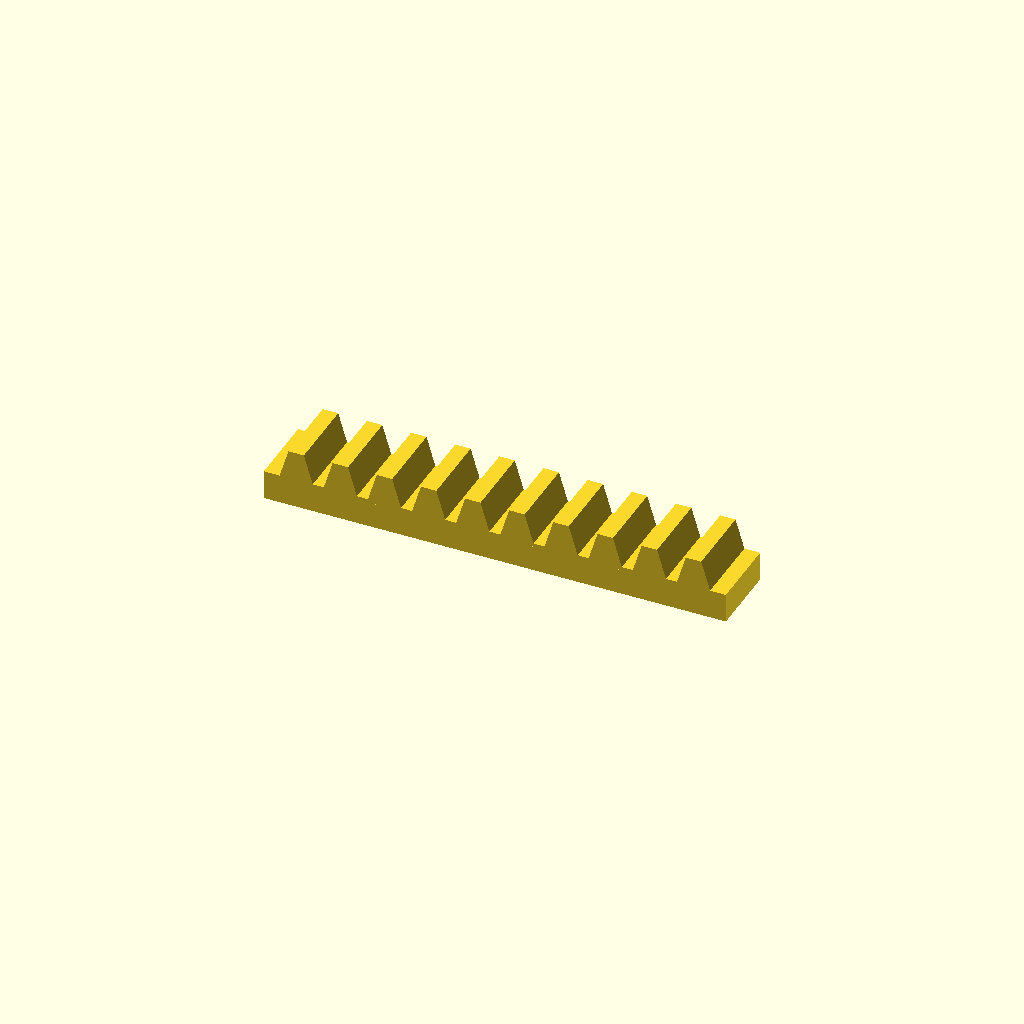
Cell 1 — every parameter at its default value.
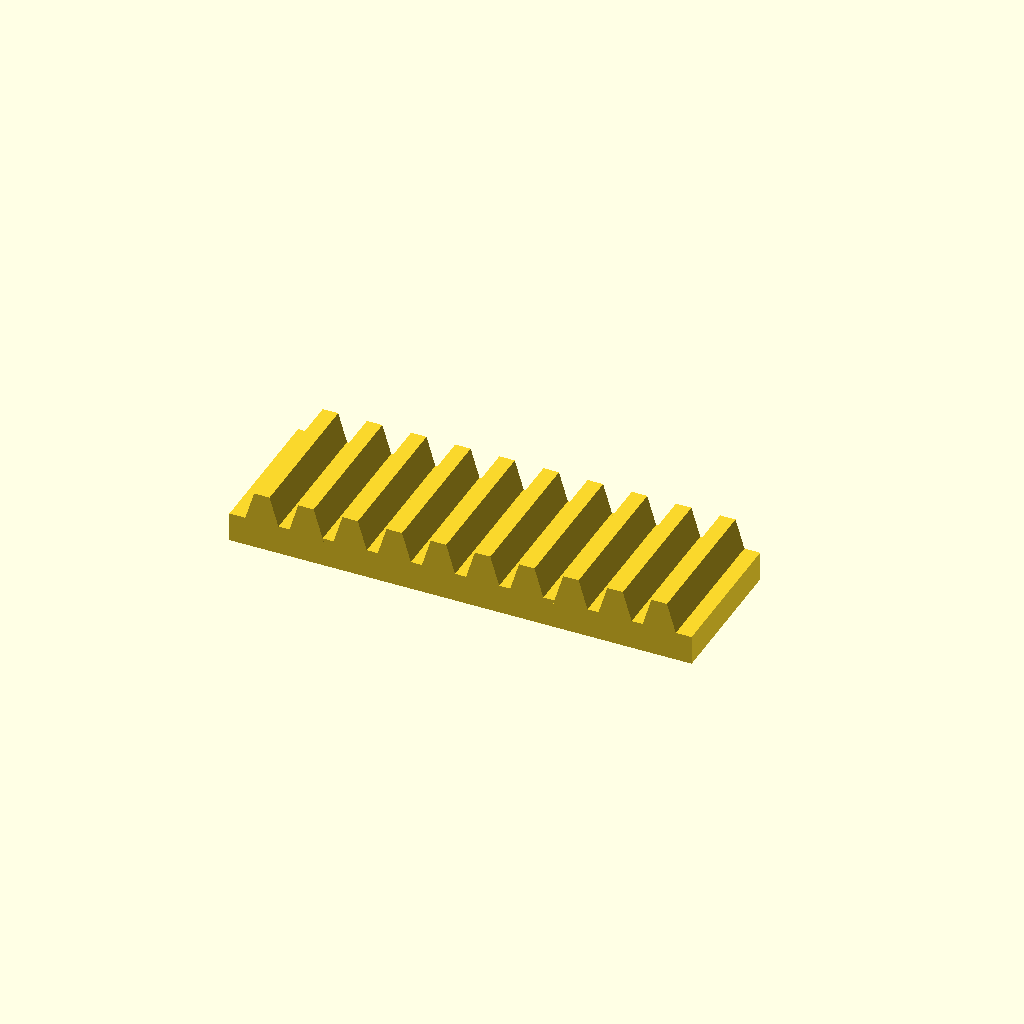
Cell 2: bar_w = 40 (everything else at default).
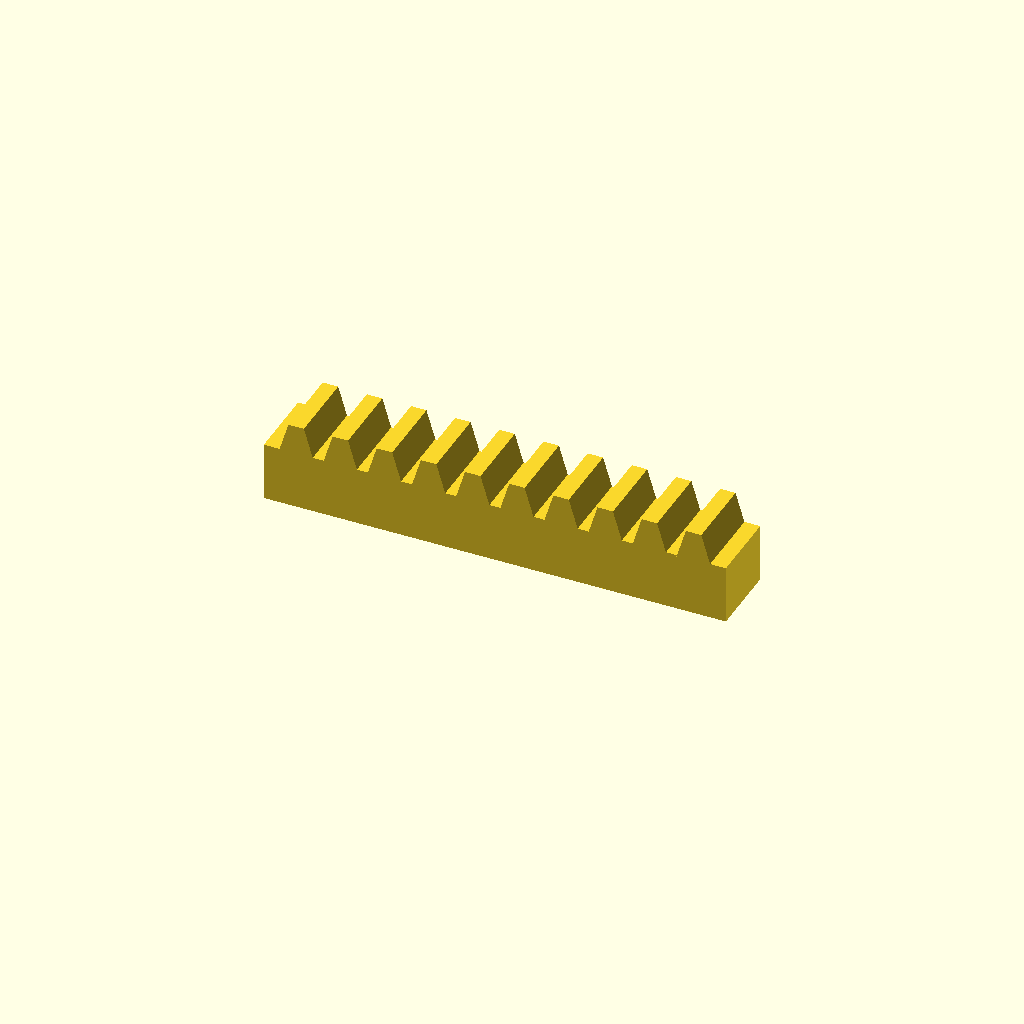
Cell 3 — bar_h set to 16, the other parameters unchanged.
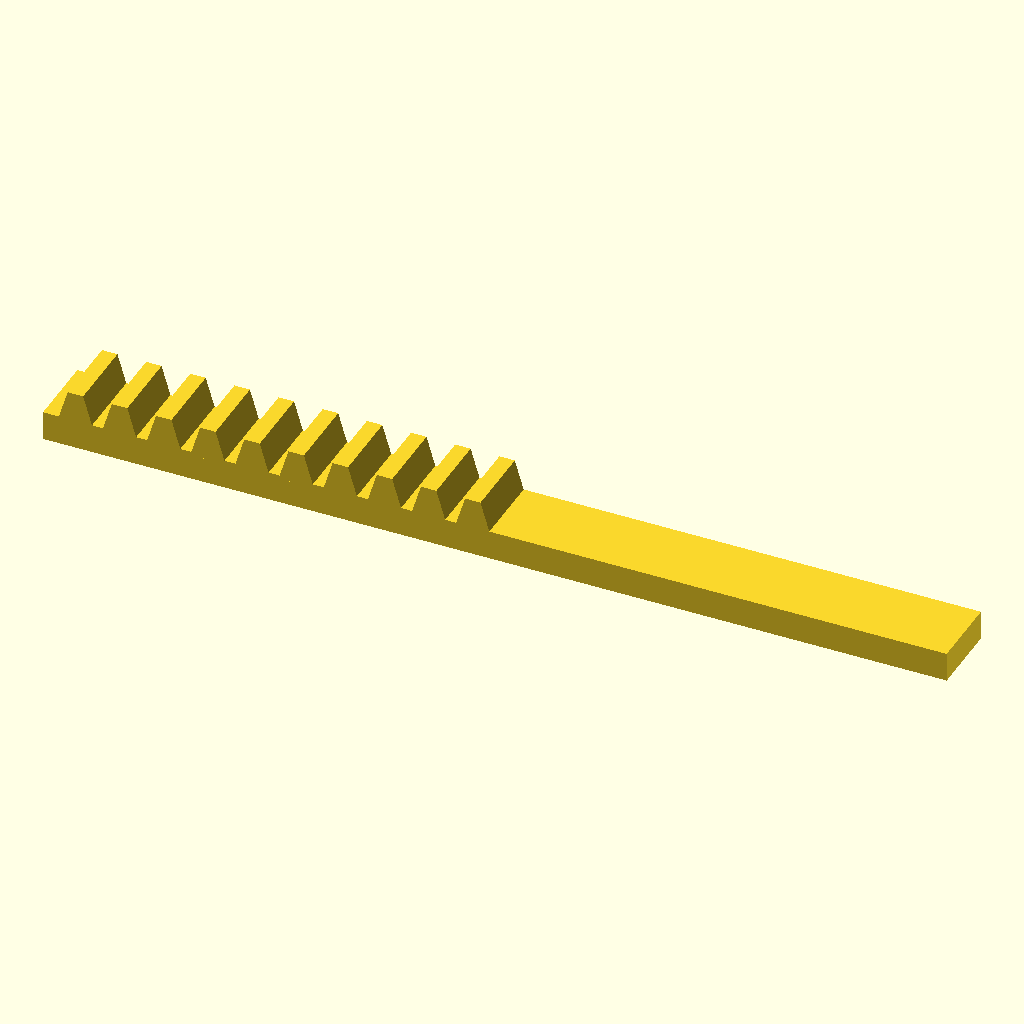
Cell 4 — teeth set to 20, the other parameters unchanged.
One fixed orthographic camera (rotation 55°, 0°, 25°; colour scheme Cornfield) for every cell.
OpenSCAD source file optional_data/data/place1/rackbars/part_0161.scad:
$fn = 32;

// ----------------------------------------------------------------------
// Toothed rack, 10 teeth
// 12 mm pitch, 8 mm teeth
// ----------------------------------------------------------------------

// --- parameters (mm) ---
bar_w = 20;       // bar width (Y)
seat_tol = 0.15;  // tolerance at the seating features
free_tol = 0.5;   // general tolerance on the free sizes
bar_h = 8;        // bar height (Z)
teeth = 10;       // number of teeth
pitch = 12;       // tooth pitch
tooth_h = 8;      // tooth height above the bar
root_w = 9.6;     // tooth width at the root
crest_w = 4.2;    // tooth width at the crest

// --- derived feature positions (mm) ---
span = (teeth - 1) * pitch;  // = 108   distance between the outer teeth
bar_l = span + root_w + 8;   // = 125.6   bar length: teeth plus 4 mm at each end
tooth_x = -span / 2;         // = -54   X of the first tooth
height = bar_h + tooth_h;    // = 16   overall height
feature_centers = [
  [tooth_x + 0 * pitch, -bar_w / 2],
  [tooth_x + 1 * pitch, -bar_w / 2],
  [tooth_x + 2 * pitch, -bar_w / 2],
  [tooth_x + 3 * pitch, -bar_w / 2],
  [tooth_x + 4 * pitch, -bar_w / 2],
  [tooth_x + 5 * pitch, -bar_w / 2],
  [tooth_x + 6 * pitch, -bar_w / 2],
  [tooth_x + 7 * pitch, -bar_w / 2],
  [tooth_x + 8 * pitch, -bar_w / 2],
  [tooth_x + 9 * pitch, -bar_w / 2]
];   // tooth centre line, drives the tooth loop

// bar with a rack of teeth, one extruded trapezoium per centre
module rack_tooth() {
  linear_extrude(height = bar_w)
    polygon(points = [
      [0, 0],
      [root_w, 0],
      [root_w / 2 + crest_w / 2, tooth_h + 1],
      [root_w / 2 - crest_w / 2, tooth_h + 1]
    ]);
}

union() {
  translate([-bar_l / 2, -bar_w, 0]) cube([bar_l, bar_w, bar_h]);
  for (centre = feature_centers)
    translate([centre[0] - root_w / 2, 0, bar_h - 1]) rotate([90, 0, 0]) rack_tooth();
}
Customizer parameters (derived from the source; name, type, default, range or options):
bar_w: number, default 20
seat_tol: number, default 0.15
free_tol: number, default 0.5
bar_h: number, default 8
teeth: number, default 10
pitch: number, default 12
tooth_h: number, default 8
root_w: number, default 9.6
crest_w: number, default 4.2
